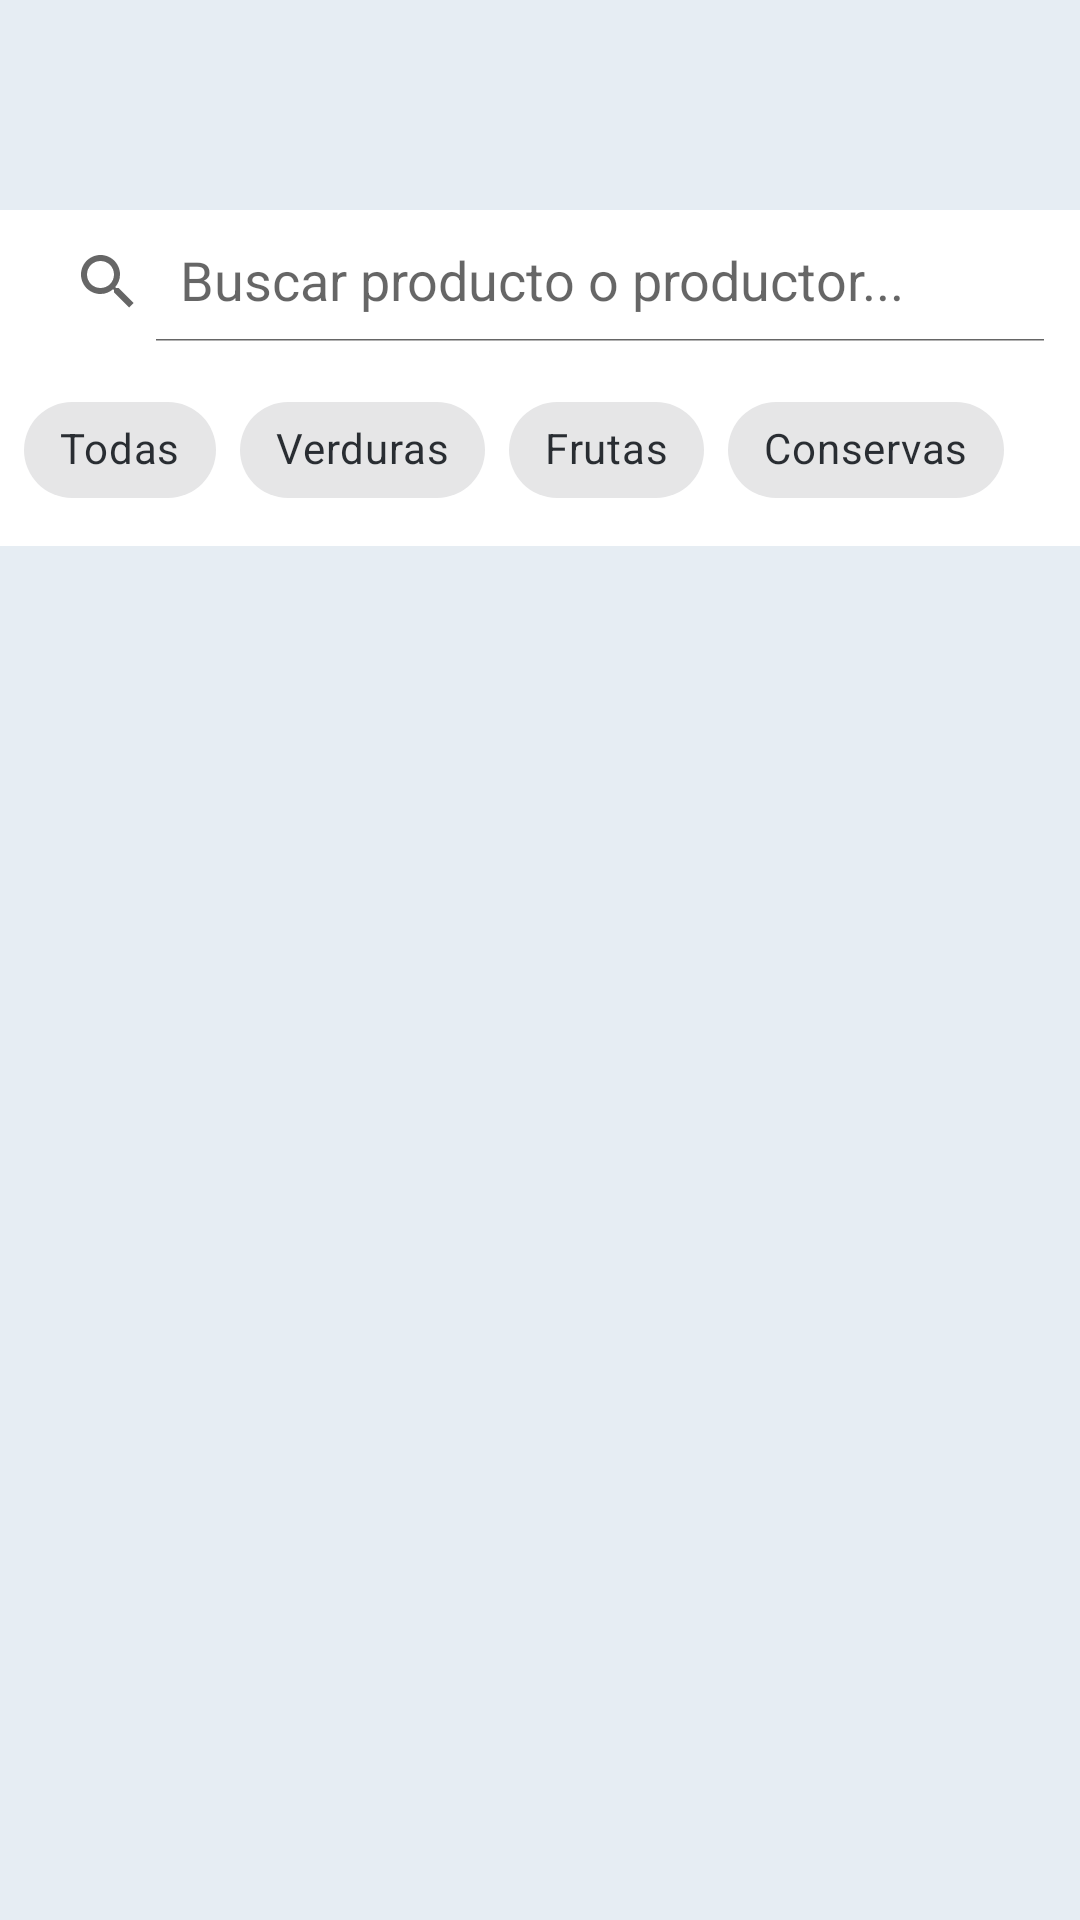

Produce the Android XML layout that renders to this screen, including the resource entries it uses.
<!-- AndroidManifest.xml: application theme Theme.HuertaOnline -->
<!-- res/layout/fragment_catalogo.xml -->
<?xml version="1.0" encoding="utf-8"?>
<LinearLayout
    xmlns:android="http://schemas.android.com/apk/res/android"
    xmlns:app="http://schemas.android.com/apk/res-auto"
    android:layout_width="match_parent"
    android:layout_height="match_parent"
    android:orientation="vertical"
    android:paddingTop="70dp"
    android:background="@color/fondo">

    
    <androidx.appcompat.widget.SearchView
        android:id="@+id/searchView"
        android:layout_width="match_parent"
        android:layout_height="wrap_content"
        android:background="@color/blanco"
        app:iconifiedByDefault="false"
        app:queryHint="Buscar producto o productor..."
        android:padding="4dp"/>

    
    <HorizontalScrollView
        android:layout_width="match_parent"
        android:layout_height="wrap_content"
        android:scrollbars="none"
        android:background="@color/blanco">
        <com.google.android.material.chip.ChipGroup
            android:layout_width="wrap_content"
            android:layout_height="wrap_content"
            android:padding="8dp"
            app:singleSelection="true">
            <com.google.android.material.chip.Chip android:id="@+id/chipTodas"     android:layout_width="wrap_content" android:layout_height="wrap_content" android:text="Todas"     style="@style/Widget.MaterialComponents.Chip.Filter"/>
            <com.google.android.material.chip.Chip android:id="@+id/chipVerduras"  android:layout_width="wrap_content" android:layout_height="wrap_content" android:text="Verduras"  style="@style/Widget.MaterialComponents.Chip.Filter"/>
            <com.google.android.material.chip.Chip android:id="@+id/chipFrutas"    android:layout_width="wrap_content" android:layout_height="wrap_content" android:text="Frutas"    style="@style/Widget.MaterialComponents.Chip.Filter"/>
            <com.google.android.material.chip.Chip android:id="@+id/chipConservas" android:layout_width="wrap_content" android:layout_height="wrap_content" android:text="Conservas" style="@style/Widget.MaterialComponents.Chip.Filter"/>
        </com.google.android.material.chip.ChipGroup>
    </HorizontalScrollView>

    
    <androidx.recyclerview.widget.RecyclerView
        android:id="@+id/recyclerProductos"
        android:layout_width="match_parent"
        android:layout_height="0dp"
        android:layout_weight="1"
        android:padding="8dp"
        android:clipToPadding="false"/>

    <TextView
        android:id="@+id/tvVacio"
        android:layout_width="match_parent"
        android:layout_height="wrap_content"
        android:text="No hay productos disponibles"
        android:textColor="@color/texto_muted"
        android:gravity="center"
        android:padding="32dp"
        android:visibility="gone"/>

</LinearLayout>
<!-- resources referenced by this layout -->
<resources>
  <color name="blanco">#FFFFFF</color>
  <color name="fondo">@color/gris_100</color>
  <color name="texto_muted">@color/gris_400</color>
  <style name="Theme.HuertaOnline" parent="Theme.MaterialComponents.DayNight.NoActionBar">
  
          
          <item name="colorPrimary">@color/verde_500</item>
          <item name="colorPrimaryVariant">@color/verde_700</item>
          <item name="colorOnPrimary">@color/blanco</item>
          <item name="colorSecondary">@color/naranja_500</item>
          <item name="colorOnSecondary">@color/blanco</item>
          <item name="colorSurface">@color/blanco</item>
          <item name="colorOnSurface">@color/gris_950</item>
          <item name="android:colorBackground">@color/gris_100</item>
          <item name="colorError">@color/rojo_oscuro</item>
  
          
          <item name="android:statusBarColor">@color/verde_500</item>
          <item name="android:windowLightStatusBar" tools:targetApi="23">false</item>
  
          
          <item name="colorControlActivated">@color/verde_500</item>
          <item name="colorControlHighlight">@color/verde_50</item>
      </style>
  <color name="gris_100">#E6EDF3</color>
  <color name="gris_400">#8B949E</color>
  <color name="verde_500">#2D6A4F</color>
  <color name="verde_700">#166534</color>
  <color name="naranja_500">#E07B39</color>
  <color name="gris_950">#0D1117</color>
  <color name="rojo_oscuro">#B00020</color>
  <color name="verde_50">#D8F3DC</color>
</resources>
